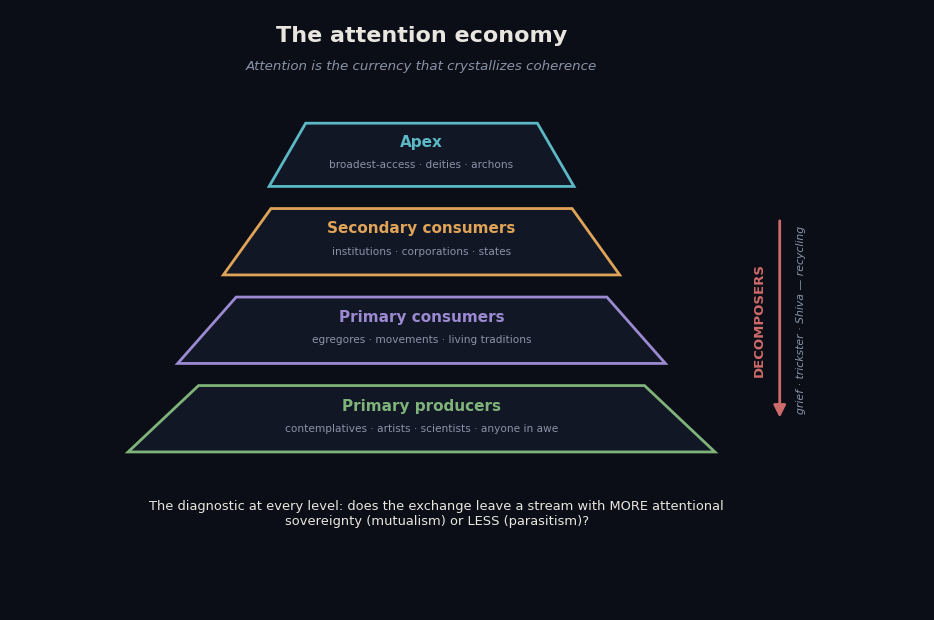

Generate this figure with matplotlib: (Note: this script raises an exception after producing the figure.)
import matplotlib.pyplot as plt, os
from matplotlib.patches import Polygon, FancyArrowPatch
plt.rcParams.update({"font.family": "DejaVu Sans"})
BG="#0b0e16"; INK="#e8e6df"; MUTE="#8a93a6"
AMBER="#e0a458"; CYAN="#5bb8c4"; ROSE="#cf6a6a"; GREEN="#7fb37a"; VIOLET="#9b8ad1"
OUT="where-we-stand-assets"

fig,ax=plt.subplots(figsize=(11.8,7.8),dpi=170); fig.patch.set_facecolor(BG); ax.set_facecolor(BG)
ax.set_xlim(0,12); ax.set_ylim(0,9.5); ax.axis("off")
ax.text(5.4,9.0,"The attention economy",ha="center",color=INK,fontsize=16,weight="bold")
ax.text(5.4,8.55,"Attention is the currency that crystallizes coherence",ha="center",color=MUTE,fontsize=9.6,style="italic")
# pyramid: apex narrowest but wide enough for its label; widen overall
levels=[("Apex","broadest-access · deities · archons",CYAN,6.7,7.7,4.0),
        ("Secondary consumers","institutions · corporations · states",AMBER,5.3,6.35,5.2),
        ("Primary consumers","egregores · movements · living traditions",VIOLET,3.9,4.95,6.4),
        ("Primary producers","contemplatives · artists · scientists · anyone in awe",GREEN,2.5,3.55,7.7)]
cx=5.4
for name,sub,c,y0,y1,w in levels:
    pts=[(cx-w/2,y0),(cx+w/2,y0),(cx+(w*0.76)/2,y1),(cx-(w*0.76)/2,y1)]
    ax.add_patch(Polygon(pts,closed=True,fc="#121726",ec=c,lw=2.0))
    ax.text(cx,(y0+y1)/2+0.14,name,ha="center",color=c,fontsize=11,weight="bold")
    ax.text(cx,(y0+y1)/2-0.20,sub,ha="center",color=MUTE,fontsize=7.6)
# decomposer side channel (clear of the pyramid's widest level at x<=9.25)
ax.add_patch(FancyArrowPatch((10.1,6.2),(10.1,3.0),arrowstyle="-|>",mutation_scale=18,color=ROSE,lw=2.0))
ax.text(9.92,4.6,"DECOMPOSERS",color=ROSE,fontsize=9.5,weight="bold",rotation=90,va="center",ha="right")
ax.text(10.32,4.6,"grief · trickster · Shiva — recycling",color=MUTE,fontsize=7.8,rotation=90,va="center",ha="left",style="italic")
ax.text(5.6,1.35,"The diagnostic at every level: does the exchange leave a stream with MORE attentional\nsovereignty (mutualism) or LESS (parasitism)?",ha="center",color=INK,fontsize=9.4)
plt.savefig(f"{OUT}/fig4-attention-economy.png",facecolor=BG,bbox_inches="tight"); plt.close()
print("fig4 rebuilt:", os.path.exists(f"{OUT}/fig4-attention-economy.png"))
